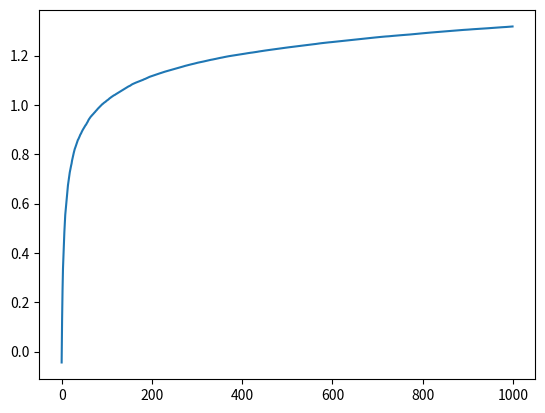

Python code for this plot:
import random
import functools
import matplotlib.pyplot as plt
import numpy as np
import math



class Action:
    def __init__(self, name, reward_mean, reward_dev):
        self.name = name
        self.reward_func = functools.partial(random.gauss, reward_mean, reward_dev)
        self.total_times_selected = 0
        self.total_reward_received = 0.0
        self.estimated_reward = 0.0

    def update_reward_estimation(self, reward):
        self.total_reward_received += reward
        self.total_times_selected += 1
        self.estimated_reward = self.total_reward_received / self.total_times_selected


def select_action(actions, exploration):
    if random.random() < exploration:
        return random.choice(actions)
    else:
        r = max(actions, key=lambda x: x.estimated_reward)
        return random.choice([j for j in actions if j.estimated_reward == r.estimated_reward])
    

def simulate(num_runs, num_steps):
    # Initial settings for available actions
    reward_dist_mean = [0.2, -0.8, 1.5, 0.4, 1.2, -1.5, -0.2, -1.0, 0.8, -0.5]
    reward_dist_dev = 1.0

    # Simulation status intialization
    run = 0
    avg_reward_per_step = np.zeros((num_runs, num_steps))

    while run < num_runs:
        available_actions = [Action(i, reward_dist_mean[i], reward_dist_dev) for i in range(10)]
        total_reward = 0.0
        step = 0
        exploration = 0.1
        while step < num_steps:
            a = select_action(available_actions, exploration)
            r = a.reward_func()
            a.update_reward_estimation(r)
            total_reward += r
            avg_reward = total_reward / (step + 1)
            avg_reward_per_step[run, step] = avg_reward
            step += 1
            exploration -= 0.0001 # decaying willing to explore

        run += 1

    plt.plot(np.mean(avg_reward_per_step, axis=0))
    plt.show()

if __name__ == "__main__":
    simulate(1000, 1000)
